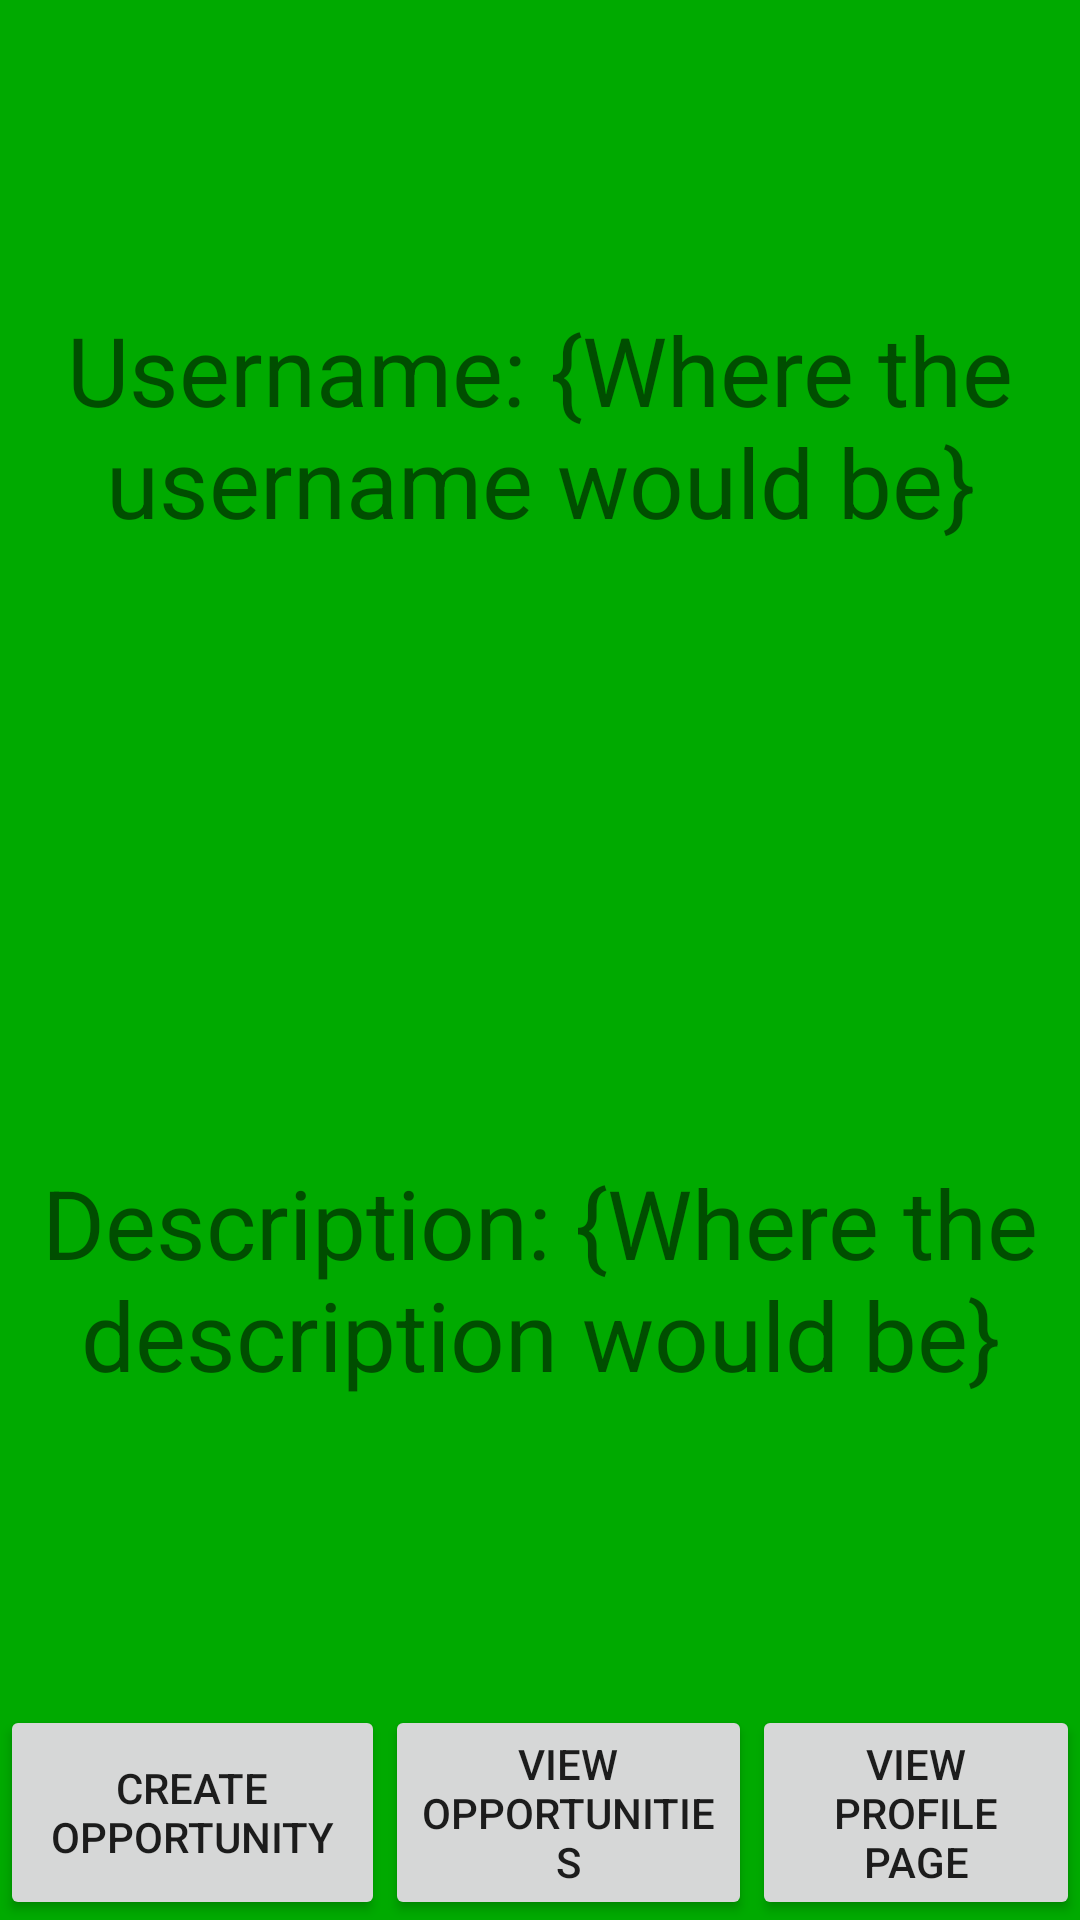

Write the Android layout XML for this screen, with the resource values it uses.
<!-- AndroidManifest.xml: application theme Theme.CommunityServiceTracker -->
<!-- res/layout/activity_organization_information.xml -->
<?xml version="1.0" encoding="utf-8"?>
<androidx.constraintlayout.widget.ConstraintLayout
    xmlns:android="http://schemas.android.com/apk/res/android"
    xmlns:app="http://schemas.android.com/apk/res-auto"
    xmlns:tools="http://schemas.android.com/tools"
    android:layout_width="match_parent"
    android:layout_height="match_parent"
    >

    

    <LinearLayout
        android:id="@+id/profileLayout"
        android:layout_width="match_parent"
        android:layout_height="0dp"
        android:background="#00aa00"
        android:orientation="vertical"
        app:layout_constraintLeft_toLeftOf="parent"
        app:layout_constraintTop_toTopOf="parent"
        app:layout_constraintBottom_toTopOf="@id/buttonsLayout"

        >

        
        
        <TextView
            android:id="@+id/orgUsername"
            android:layout_width="match_parent"
            android:layout_height="wrap_content"
            android:layout_centerInParent="true"
            android:text="Username: {Where the username would be}"
            android:textSize="32dp"
            android:textAlignment="center"
            android:gravity="center"
            android:layout_weight="1">

        </TextView>




        <TextView
            android:id="@+id/org_description"
            android:layout_width="match_parent"
            android:layout_height="wrap_content"
            android:layout_centerInParent="true"
            android:text="Description: {Where the description would be}"
            android:textSize="32dp"
            android:textAlignment="center"
            android:gravity="center"
            android:layout_weight="1">

        </TextView>


        

    </LinearLayout>


    
    <LinearLayout
        android:id="@+id/buttonsLayout"
        android:layout_width="wrap_content"
        android:layout_height="wrap_content"
        android:orientation="horizontal"
        app:layout_constraintTop_toBottomOf="@id/profileLayout"
        app:layout_constraintBottom_toBottomOf="parent"
        app:layout_constraintEnd_toEndOf="parent"
        app:layout_constraintStart_toStartOf="parent"
        android:background="#00aa00"
        >

        
        <Button
            android:id="@+id/createOpp"
            android:layout_width="wrap_content"
            android:layout_height="match_parent"
            android:layout_weight="1"
            android:text="Create Opportunity" />

        

        
        <Button
            android:id="@+id/viewOpps"
            android:layout_width="wrap_content"
            android:layout_height="match_parent"
            android:layout_weight="1"
            android:text="View Opportunities" />

        <Button
            android:id="@+id/profilePage"
            android:layout_width="wrap_content"
            android:layout_height="match_parent"
            android:layout_weight="1"
            android:text="View Profile Page" />


    </LinearLayout>


</androidx.constraintlayout.widget.ConstraintLayout>
<!-- resources referenced by this layout -->
<resources>
  <style name="Theme.CommunityServiceTracker" parent="Theme.MaterialComponents.DayNight.DarkActionBar">
          
          <item name="colorPrimary">@color/purple_500</item>
          <item name="colorPrimaryVariant">@color/purple_700</item>
          <item name="colorOnPrimary">@color/white</item>
          
          <item name="colorSecondary">@color/teal_200</item>
          <item name="colorSecondaryVariant">@color/teal_700</item>
          <item name="colorOnSecondary">@color/black</item>
          
          <item name="android:statusBarColor" tools:targetApi="l">?attr/colorPrimaryVariant</item>
          
      </style>
  <!-- not gathered from this repository: default colours our renderer supplied (Android Studio template values) -->
  <color name="purple_500">#FF6200EE</color>
  <color name="purple_700">#FF3700B3</color>
  <color name="teal_200">#FF03DAC5</color>
  <color name="teal_700">#FF018786</color>
  <color name="black">#FF000000</color>
  <color name="white">#FFFFFFFF</color>
</resources>
